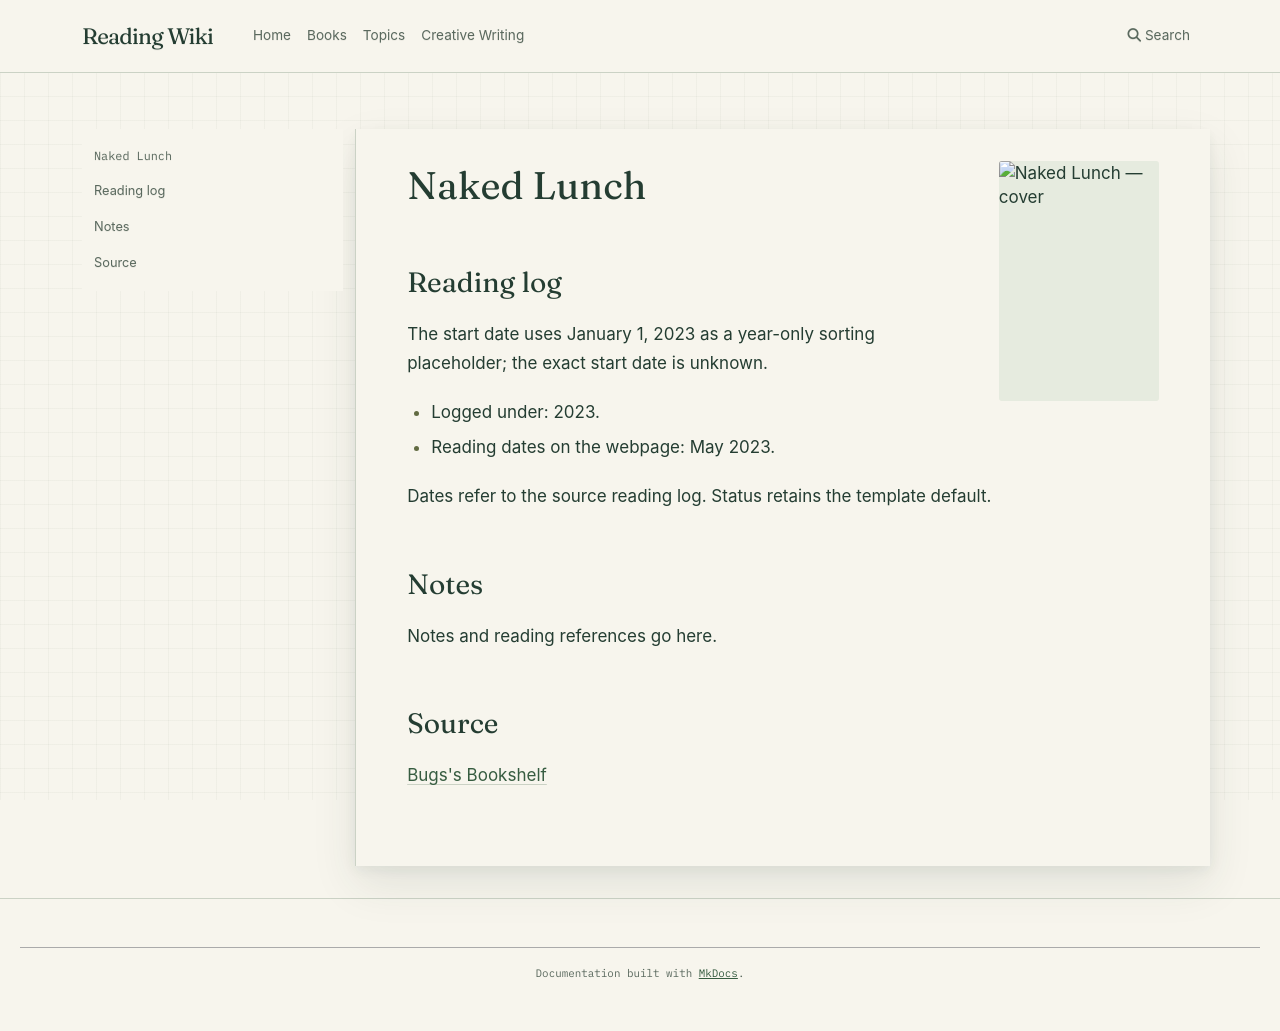

repository: l4valamp/reading-wiki · page: books/Naked Lunch/index.html · generator: mkdocs

---
tags:
  - book
  - unfinished-page
author: "William Burroughs"
cover image: "https://bugsblog.neocities.org/Bookcovers/61JN9wEIYWL.jpg"
status: To read
date started: 2023-01-01
date ended:
---
# Naked Lunch

## Reading log

The start date uses January 1, 2023 as a year-only sorting placeholder; the exact start date is unknown.

- Logged under: 2023.
- Reading dates on the webpage: May 2023.

Dates refer to the source reading log. Status retains the template default.

## Notes

Notes and reading references go here.

## Source

[Bugs's Bookshelf](https://bugsblog.neocities.org/)
